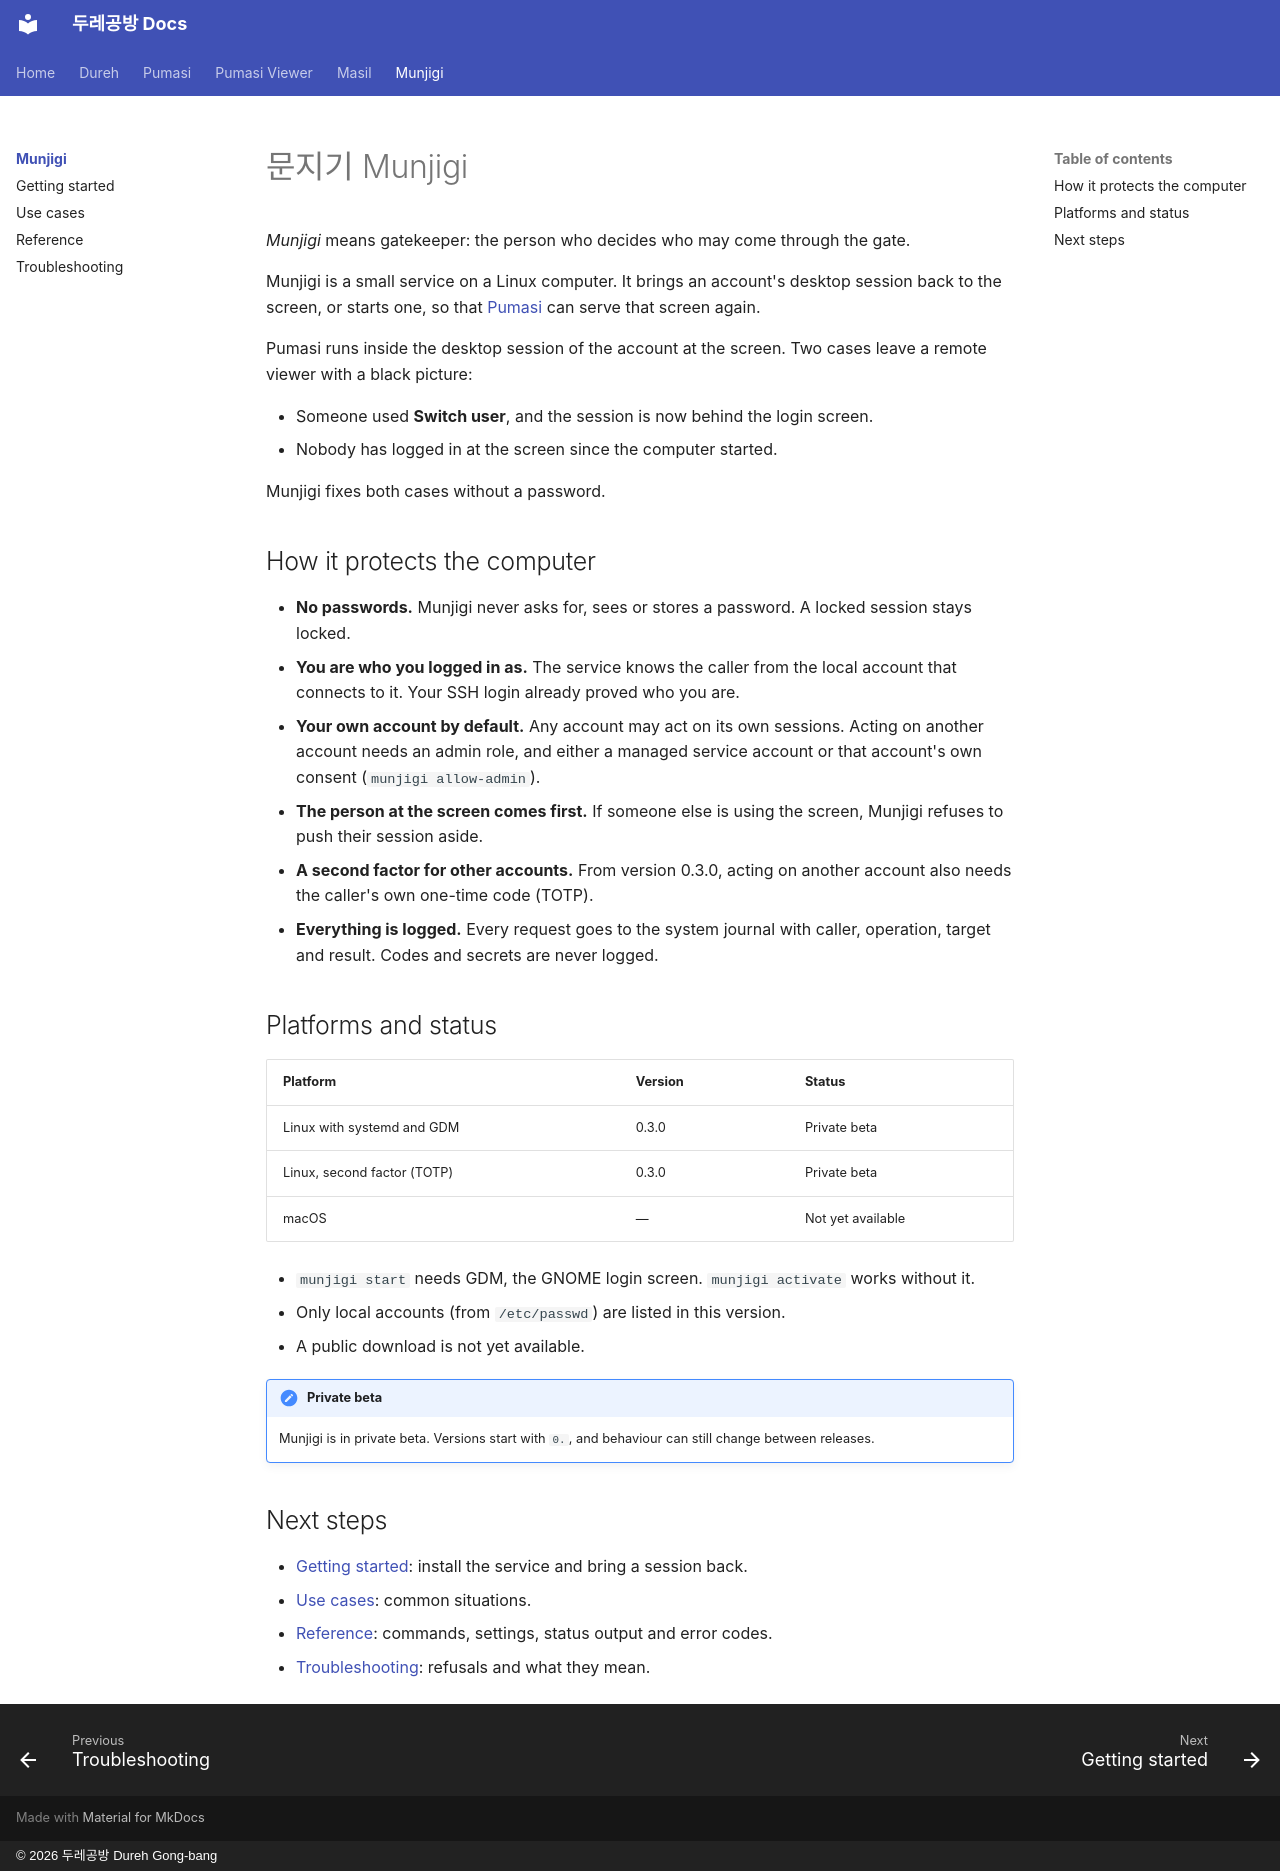

repository: dureh-gb/dureh-gb.github.io · page: munjigi/index.html · generator: mkdocs · copyright: © 2026 두레공방 Dureh Gong-bang

---
title: Munjigi
---

# 문지기 Munjigi

*Munjigi* means gatekeeper: the person who decides who may come through the gate.

Munjigi is a small service on a Linux computer. It brings an account's desktop session back to the screen, or starts one, so that [Pumasi](../pumasi/index.md) can serve that screen again.

Pumasi runs inside the desktop session of the account at the screen. Two cases leave a remote viewer with a black picture:

- Someone used **Switch user**, and the session is now behind the login screen.
- Nobody has logged in at the screen since the computer started.

Munjigi fixes both cases without a password.

## How it protects the computer

- **No passwords.** Munjigi never asks for, sees or stores a password. A locked session stays locked.
- **You are who you logged in as.** The service knows the caller from the local account that connects to it. Your SSH login already proved who you are.
- **Your own account by default.** Any account may act on its own sessions. Acting on another account needs an admin role, and either a managed service account or that account's own consent (`munjigi allow-admin`).
- **The person at the screen comes first.** If someone else is using the screen, Munjigi refuses to push their session aside.
- **A second factor for other accounts.** From version 0.3.0, acting on another account also needs the caller's own one-time code (TOTP).
- **Everything is logged.** Every request goes to the system journal with caller, operation, target and result. Codes and secrets are never logged.

## Platforms and status

| Platform | Version | Status |
|---|---|---|
| Linux with systemd and GDM | 0.3.0 | Private beta |
| Linux, second factor (TOTP) | 0.3.0 | Private beta |
| macOS | — | Not yet available |

- `munjigi start` needs GDM, the GNOME login screen. `munjigi activate` works without it.
- Only local accounts (from `/etc/passwd`) are listed in this version.
- A public download is not yet available.

!!! note "Private beta"
    Munjigi is in private beta. Versions start with `0.`, and behaviour can still change between releases.

## Next steps

- [Getting started](getting-started.md): install the service and bring a session back.
- [Use cases](use-cases.md): common situations.
- [Reference](reference.md): commands, settings, status output and error codes.
- [Troubleshooting](troubleshooting.md): refusals and what they mean.
